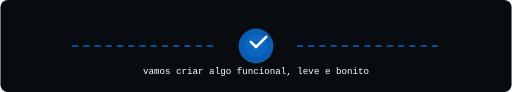
t = 0.00 s
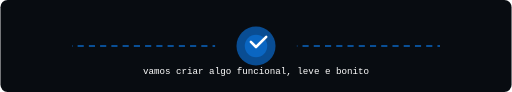
t = 0.30 s
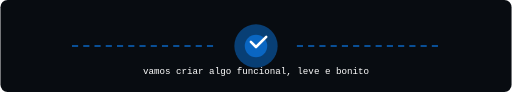
t = 0.60 s
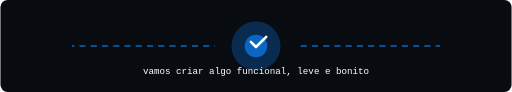
t = 1.00 s
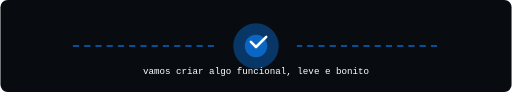
t = 1.25 s
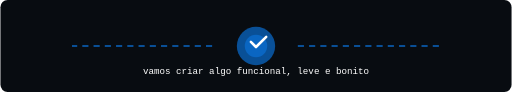
t = 1.75 s

The animated SVG that drew these frames (rendered in a browser with its animation timeline set to each time). Animation: 4 SMIL elements (animate=4); one cycle of 2.00 s, repeats indefinitely.

<svg width="1000" height="180" viewBox="0 0 1000 180" xmlns="http://www.w3.org/2000/svg">
  <rect width="1000" height="180" rx="14" fill="#080c11"/>
  <circle cx="500" cy="90" r="34" fill="#0A66C2">
    <animate attributeName="r" values="34;48;34" dur="2s" repeatCount="indefinite"/>
    <animate attributeName="opacity" values=".9;.35;.9" dur="2s" repeatCount="indefinite"/>
  </circle>
  <circle cx="500" cy="90" r="22" fill="#0A66C2"/>
  <path d="M490 82 L500 92 L520 72" stroke="#fff" stroke-width="5" fill="none" stroke-linecap="round" stroke-linejoin="round"/>
  <text x="500" y="145" text-anchor="middle" fill="#fff" font-family="Fira Code, Consolas, monospace" font-size="18">vamos criar algo funcional, leve e bonito</text>
  <path d="M140 90 H420" stroke="#0A66C2" stroke-width="3" stroke-dasharray="12 10">
    <animate attributeName="stroke-dashoffset" values="0;-44" dur="1.2s" repeatCount="indefinite"/>
  </path>
  <path d="M580 90 H860" stroke="#0A66C2" stroke-width="3" stroke-dasharray="12 10">
    <animate attributeName="stroke-dashoffset" values="0;44" dur="1.2s" repeatCount="indefinite"/>
  </path>
</svg>
